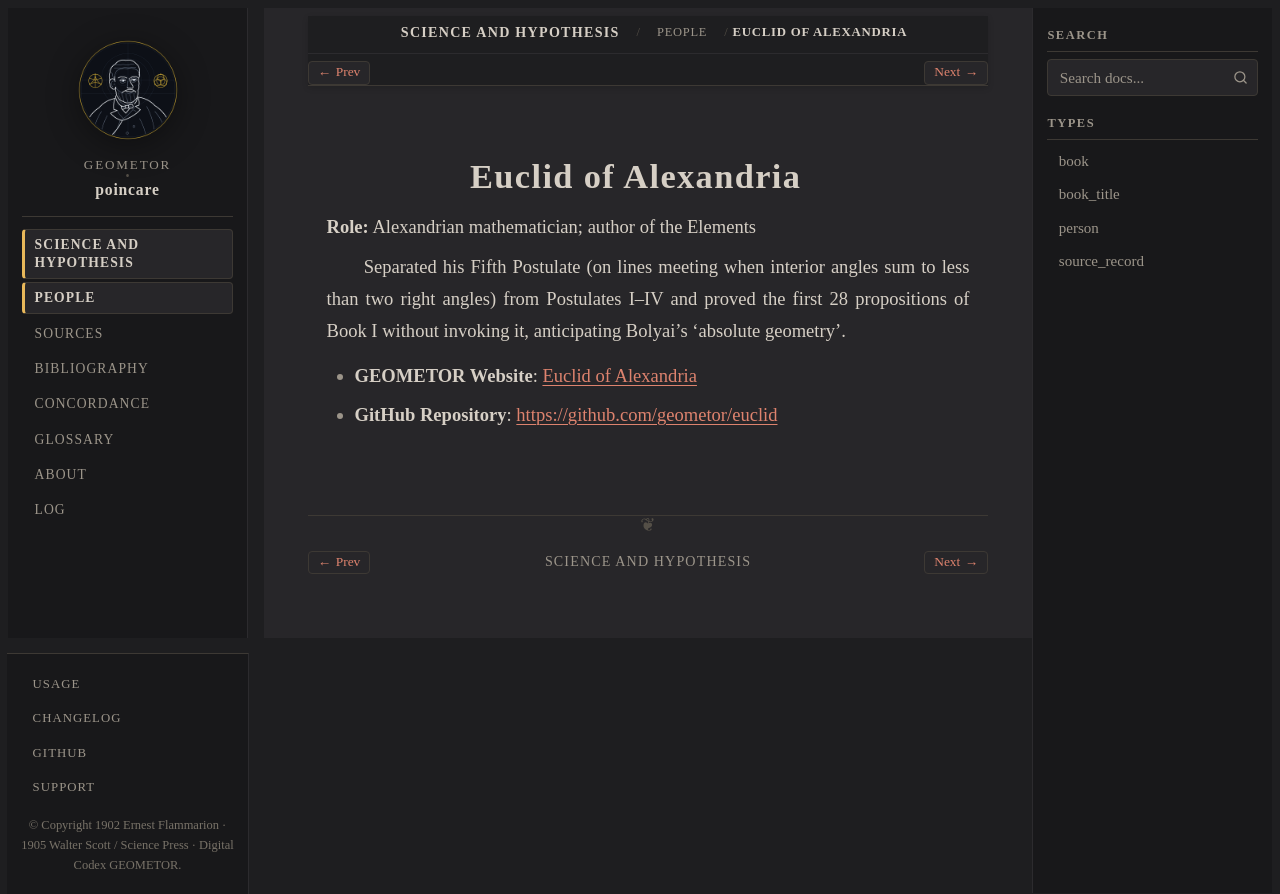

repository: geometor/poincare · page: science_and_hypothesis/people/euclid.html · generator: sphinx

:type: person
:layout: book
:death_year: -300
:death_label: 300 BC
:lifespan: fl. c. 300 BCE
:site_url: https://geometor.github.io/euclid/
:github_url: https://github.com/geometor/euclid
:excerpt: Role: Alexandrian mathematician; author of the Elements

.. _person-euclid:

Euclid of Alexandria
====================

**Role:** Alexandrian mathematician; author of the Elements

Separated his Fifth Postulate (on lines meeting when interior angles sum to less than two right angles) from Postulates I–IV and proved the first 28 propositions of Book I without invoking it, anticipating Bolyai's 'absolute geometry'.

* **GEOMETOR Website**: `Euclid of Alexandria <https://geometor.github.io/euclid/>`_
* **GitHub Repository**: `https://github.com/geometor/euclid <https://github.com/geometor/euclid>`_
